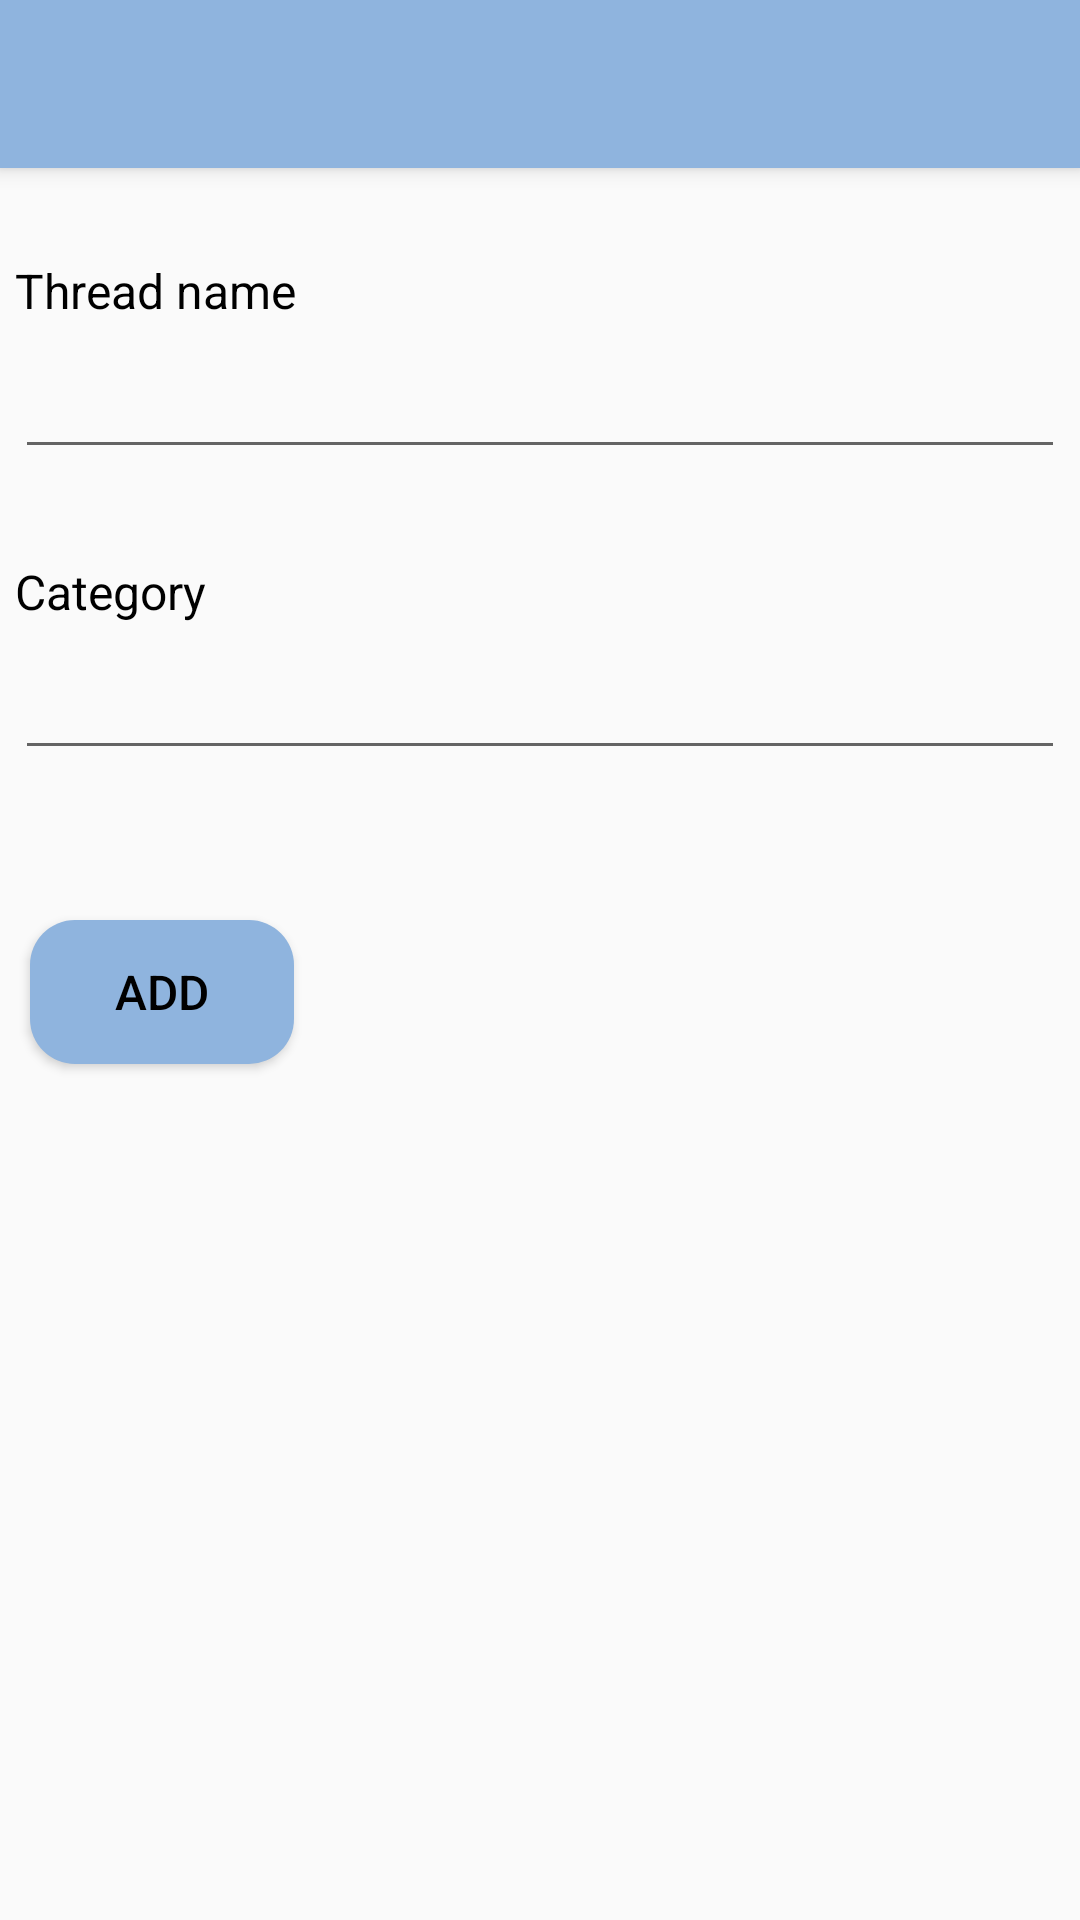

Reconstruct the res/layout file that produces this screen, plus the resources it refers to.
<!-- AndroidManifest.xml: application theme AppTheme -->
<!-- res/layout/activity_add_thread.xml -->
<?xml version="1.0" encoding="utf-8"?>
<LinearLayout xmlns:android="http://schemas.android.com/apk/res/android"
    xmlns:app="http://schemas.android.com/apk/res-auto"
    xmlns:tools="http://schemas.android.com/tools"
    android:layout_width="match_parent"
    android:layout_height="match_parent"
    android:orientation="vertical"
    tools:context=".ui.thread.AddThread">

    <androidx.appcompat.widget.Toolbar
        android:id="@+id/add_thread_toolbar"
        android:layout_width="match_parent"
        android:layout_height="?attr/actionBarSize"
        android:background="#8FB4DE"
        android:elevation="4dp"
        android:theme="@style/AppTheme"
        android:visibility="visible"
        app:popupTheme="@style/ThemeOverlay.AppCompat.Light"/>

    
    <TextView
        android:id="@+id/textView1"
        android:layout_width="match_parent"
        android:layout_height="wrap_content"
        android:layout_marginLeft="5dp"
        android:layout_marginTop="30dp"
        android:layout_marginRight="5dp"
        android:text="Thread name" />

    <EditText
        android:id="@+id/thread_in"
        android:layout_width="match_parent"
        android:layout_height="wrap_content"
        android:layout_marginLeft="5dp"
        android:layout_marginTop="10dp"
        android:layout_marginRight="5dp"
        android:ems="10"
        android:inputType="text" />

    <TextView
        android:id="@+id/textView2"
        android:layout_width="match_parent"
        android:layout_height="wrap_content"
        android:layout_marginLeft="5dp"
        android:layout_marginTop="30dp"
        android:layout_marginRight="5dp"
        android:text="Category" />

    <EditText
        android:id="@+id/category_in"
        android:layout_width="match_parent"
        android:layout_height="wrap_content"
        android:layout_marginLeft="5dp"
        android:layout_marginTop="10dp"
        android:layout_marginRight="5dp"
        android:ems="10"
        android:inputType="text" />

    <Button
        android:id="@+id/add"
        android:layout_width="wrap_content"
        android:layout_height="wrap_content"
        android:layout_marginTop="50dp"
        android:layout_marginLeft="10dp"
        android:background="@drawable/custom_button"
        android:text="Add"/>

</LinearLayout>
<!-- resources referenced by this layout -->
<resources>
  <!-- drawable custom_button (drawable) -->
  <?xml version="1.0" encoding="utf-8"?>
  <shape xmlns:android="http://schemas.android.com/apk/res/android"
      android:shape="rectangle">
      <solid android:color="#8FB4DE" />
      <corners android:bottomRightRadius="15dp"
          android:bottomLeftRadius="15dp"
          android:topRightRadius="15dp"
          android:topLeftRadius="15dp"/>
  </shape>
  <style name="AppTheme" parent="Theme.AppCompat.Light.NoActionBar">
          
          <item name="colorPrimary">@color/colorPrimary</item>
          <item name="colorPrimaryDark">@color/colorPrimaryDark</item>
          <item name="colorAccent">@color/colorAccent</item>
          <item name="android:textColor">#000</item>
          <item name="android:textSize">16sp</item>
      </style>
  <color name="colorPrimary">#008577</color>
  <color name="colorPrimaryDark">#00574B</color>
  <color name="colorAccent">#D81B60</color>
</resources>
